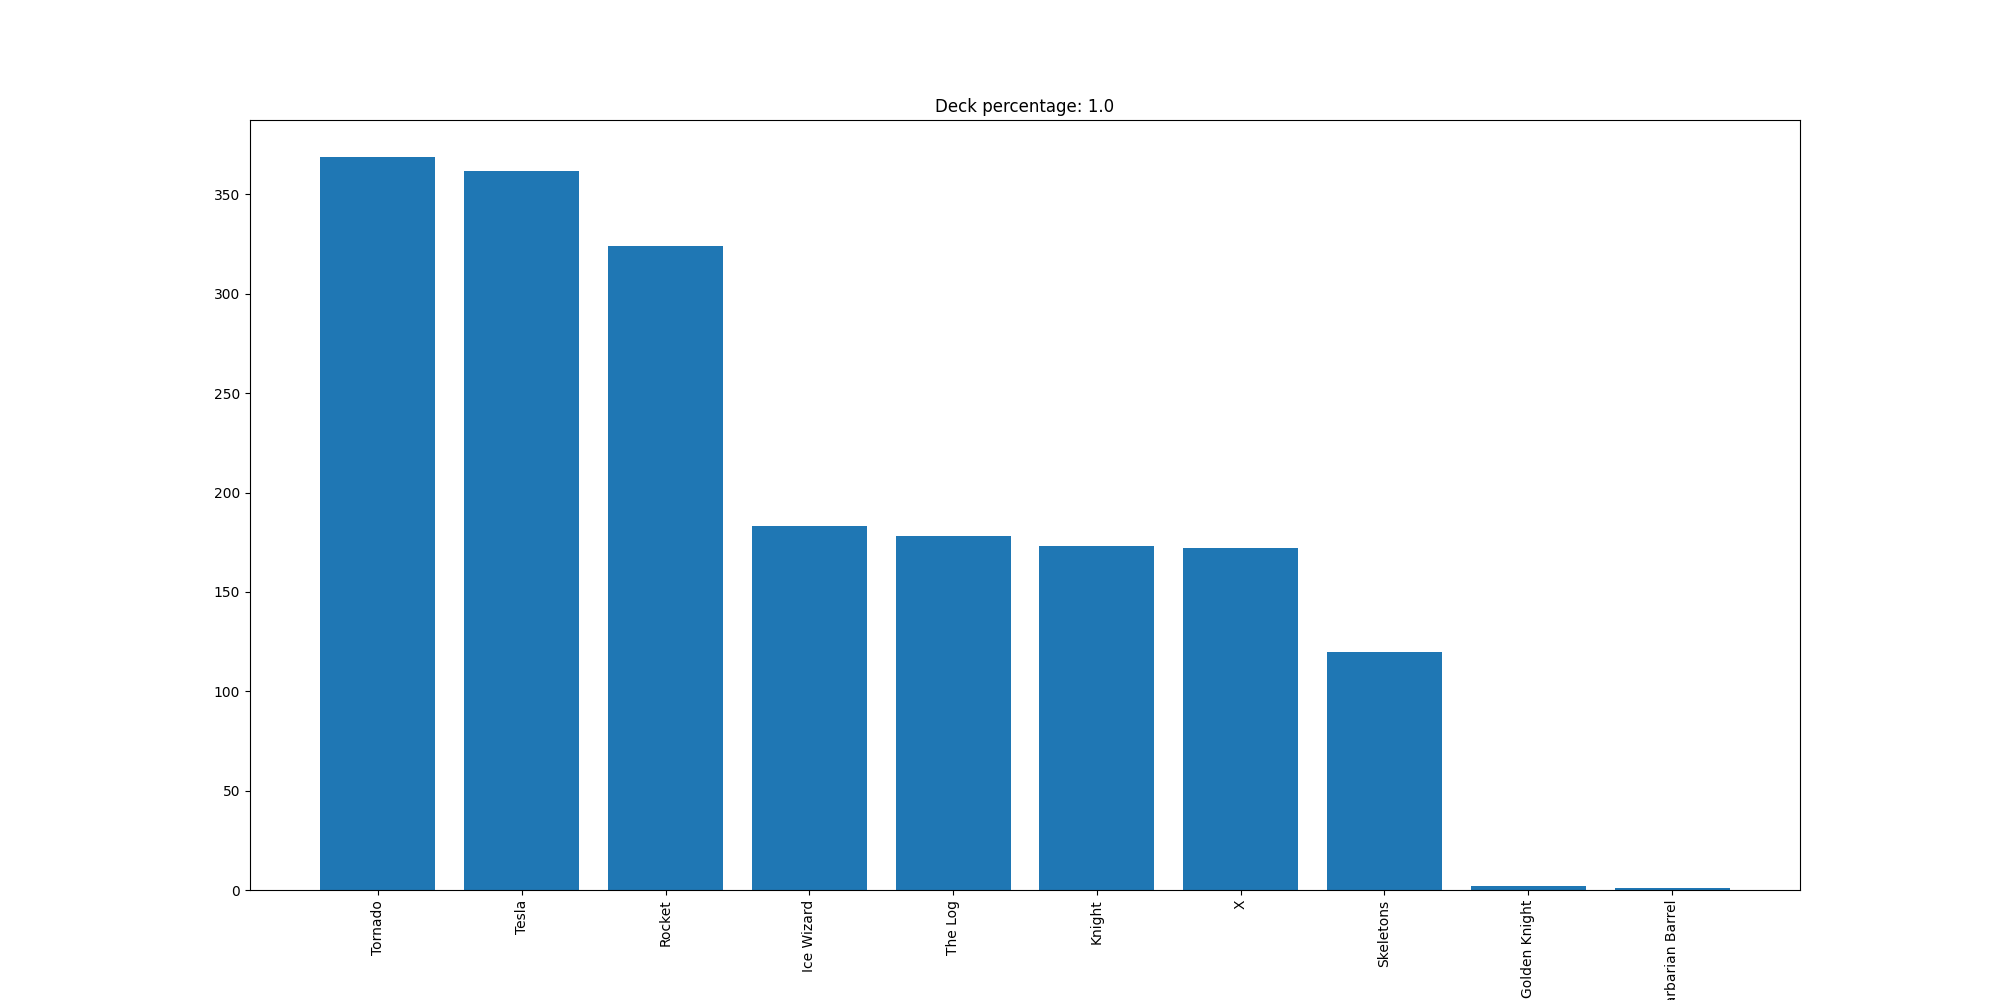

The file beside this chart, header and first rows:
Tornado, 369
Tesla, 362
Rocket, 324
Ice Wizard, 183
The Log, 178
Knight, 173
X, 172
Skeletons, 120
Golden Knight, 2
Barbarian Barrel, 1
